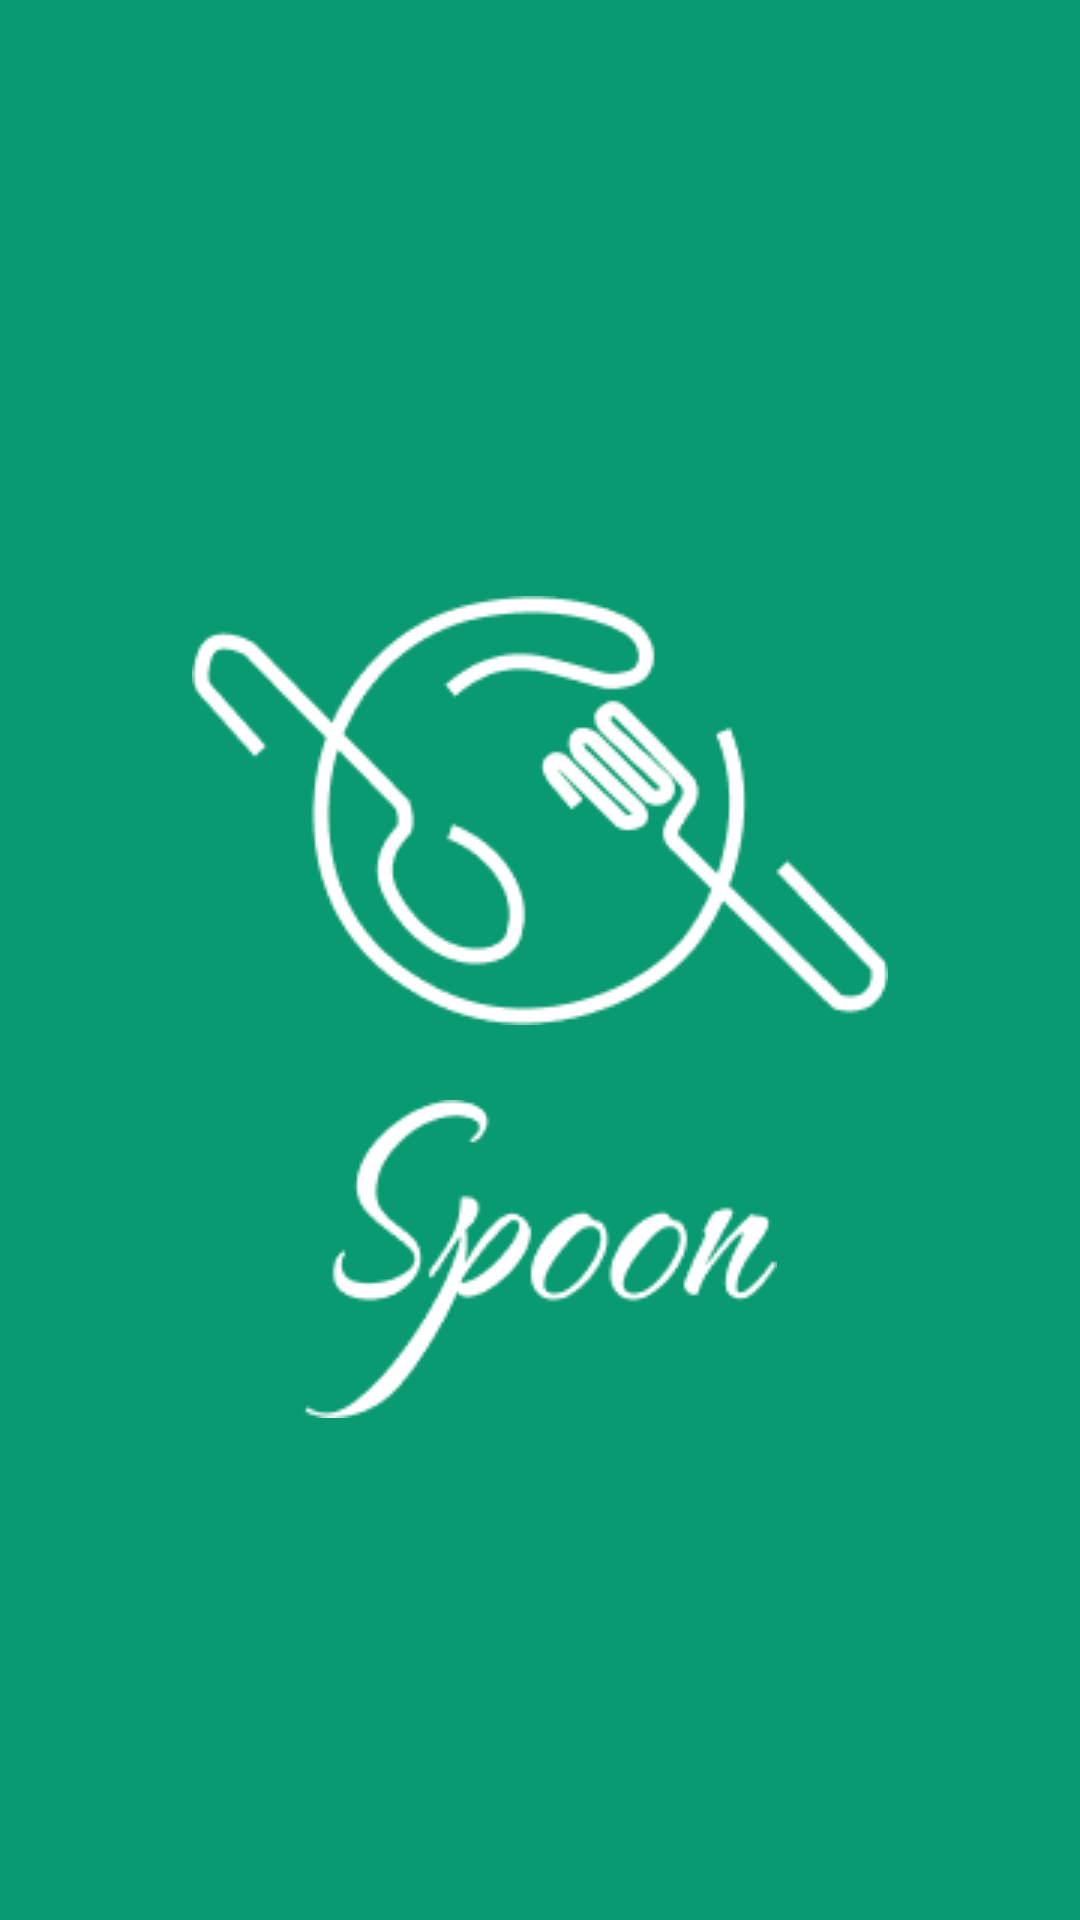

Android layout source for this screen:
<!-- AndroidManifest.xml: application theme Theme.Food_Ordering_Spoon -->
<!-- res/layout/activity_intro1.xml -->
<?xml version="1.0" encoding="utf-8"?>
<androidx.constraintlayout.widget.ConstraintLayout
    xmlns:android="http://schemas.android.com/apk/res/android"
    xmlns:app="http://schemas.android.com/apk/res-auto"
    xmlns:tools="http://schemas.android.com/tools"
    android:layout_width="match_parent"
    android:layout_height="match_parent"
    tools:context=".views.activities.MainActivity"

    android:background="@color/jungle_green">


    <ImageView
        android:id="@+id/img_logo_intro"
        android:layout_width="wrap_content"
        android:layout_height="wrap_content"
        android:gravity="center"
        android:src="@drawable/logo_white"
        app:layout_constraintVertical_bias="0.4"
        app:layout_constraintEnd_toEndOf="parent"
        app:layout_constraintStart_toStartOf="parent"
        app:layout_constraintTop_toTopOf="parent"
        app:layout_constraintBottom_toBottomOf="parent"/>
    <ImageView
        android:id="@+id/img_spoon_intro"
        android:layout_width="wrap_content"
        android:layout_height="wrap_content"
        android:src="@drawable/spoon"
        android:layout_marginTop="25dp"
        app:layout_constraintStart_toStartOf="@+id/img_logo_intro"
        app:layout_constraintEnd_toEndOf="@+id/img_logo_intro"
        app:layout_constraintTop_toBottomOf="@+id/img_logo_intro" />
</androidx.constraintlayout.widget.ConstraintLayout>
<!-- resources referenced by this layout -->
<resources>
  <color name="jungle_green">#099A71</color>
  <!-- drawable logo_white: png bitmap (drawable, 4902 bytes) -->
  <!-- drawable spoon: png bitmap (drawable, 2878 bytes) -->
  <style name="Theme.Food_Ordering_Spoon" parent="Theme.MaterialComponents.DayNight.NoActionBar">
          
  
          <item name="colorPrimary">@color/jungle_green</item>
          <item name="colorPrimaryVariant">@color/jungle_green</item>
  
          <item name="colorOnPrimary">@color/white</item>
  
          
  
  
  
  
          <item name="colorOnSecondary">@color/black</item>
          
          <item name="android:statusBarColor">@color/jungle_green</item>
          
          <item name="android:textColorTertiary">@color/gray</item>
          <item name="android:textColorHint">@color/gray</item>
          <item name="android:fontFamily">@font/poppins_regular</item>
      </style>
  <color name="white">#FFFFFFFF</color>
  <color name="black">#FF000000</color>
  <color name="gray">#939393</color>
</resources>
